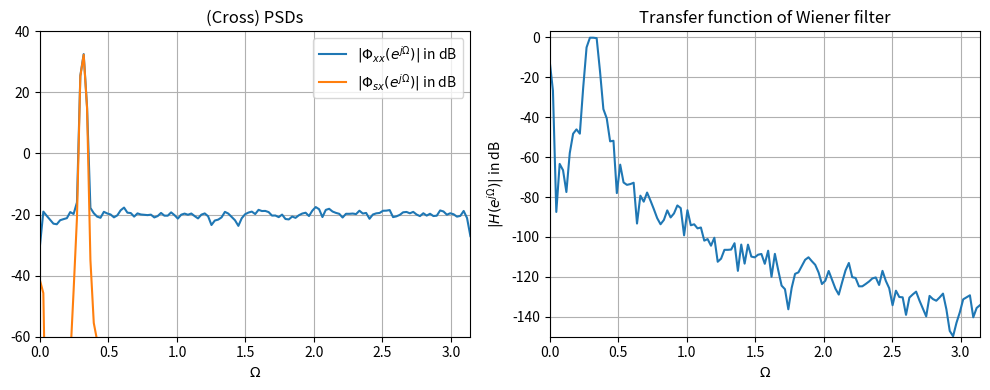
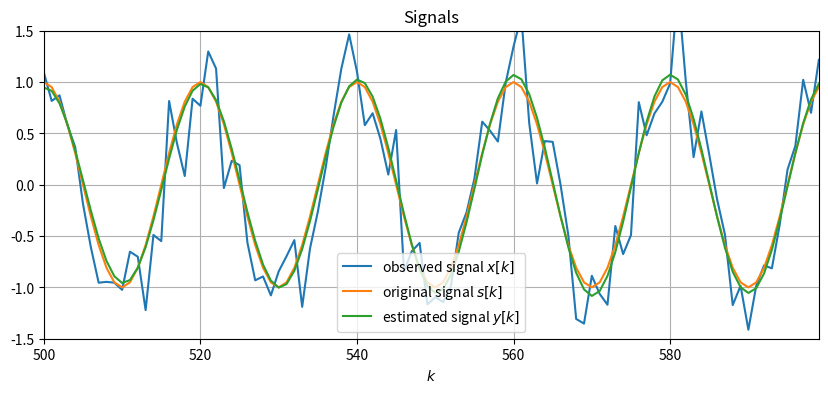

Here is the Python script that generated these plots, in order:
# -*- coding: utf-8 -*-
"""
Created on Mon Jan 20 16:00:29 2020
https://dsp-nbsphinx.readthedocs.io/en/nbsphinx-experiment/random_signals_LTI_systems/wiener_filter.html
@author: arozenevallesp
"""

import numpy as np
import matplotlib.pyplot as plt
import scipy.signal as sig

N = 8129  # number of samples
M = 256  # length of Wiener filter
Om0 = 0.1*np.pi  # frequency of original signal
N0 = 0.1  # PSD of additive white noise

# generate original signal
s = np.cos(Om0 * np.arange(N))
# generate observed signal
g = 1/20*np.asarray([1, 2, 3, 4, 5, 4, 3, 2, 1])
n = np.random.normal(size=N, scale=np.sqrt(N0))
x = np.convolve(s, g, mode='same') + n
# estimate (cross) PSDs using Welch technique
f, Pxx = sig.csd(x, x, nperseg=M)
f, Psx = sig.csd(s, x, nperseg=M)
# compute Wiener filter
H = Psx/Pxx
H = H * np.exp(-1j*2*np.pi/len(H)*np.arange(len(H))*(len(H)//2))  # shift for causal filter
h = np.fft.irfft(H)
# apply Wiener filter to observation
y = np.convolve(x, h, mode='same')

# plot (cross) PSDs
Om = np.linspace(0, np.pi, num=len(H))
plt.figure(figsize=(10, 4))
plt.subplot(121)
plt.plot(Om, 20*np.log10(np.abs(.5*Pxx)), label=r'$| \Phi_{xx}(e^{j \Omega}) |$ in dB')
plt.plot(Om, 20*np.log10(np.abs(.5*Psx)), label=r'$| \Phi_{sx}(e^{j \Omega}) |$ in dB')
plt.title('(Cross) PSDs')
plt.xlabel(r'$\Omega$')
plt.legend()
plt.axis([0, np.pi, -60, 40])
plt.grid()

# plot transfer function of Wiener filter
plt.subplot(122)
plt.plot(Om, 20*np.log10(np.abs(H)))
plt.title('Transfer function of Wiener filter')
plt.xlabel(r'$\Omega$')
plt.ylabel(r'$| H(e^{j \Omega}) |$ in dB')
plt.axis([0, np.pi, -150, 3])
plt.grid()
plt.tight_layout()

# plot signals
idx = np.arange(500, 600)
plt.figure(figsize=(10, 4))
plt.plot(idx, x[idx], label=r'observed signal $x[k]$')
plt.plot(idx, s[idx], label=r'original signal $s[k]$')
plt.plot(idx, y[idx], label=r'estimated signal $y[k]$')
plt.title('Signals')
plt.xlabel(r'$k$')
plt.axis([idx[0], idx[-1], -1.5, 1.5])
plt.legend()
plt.grid()